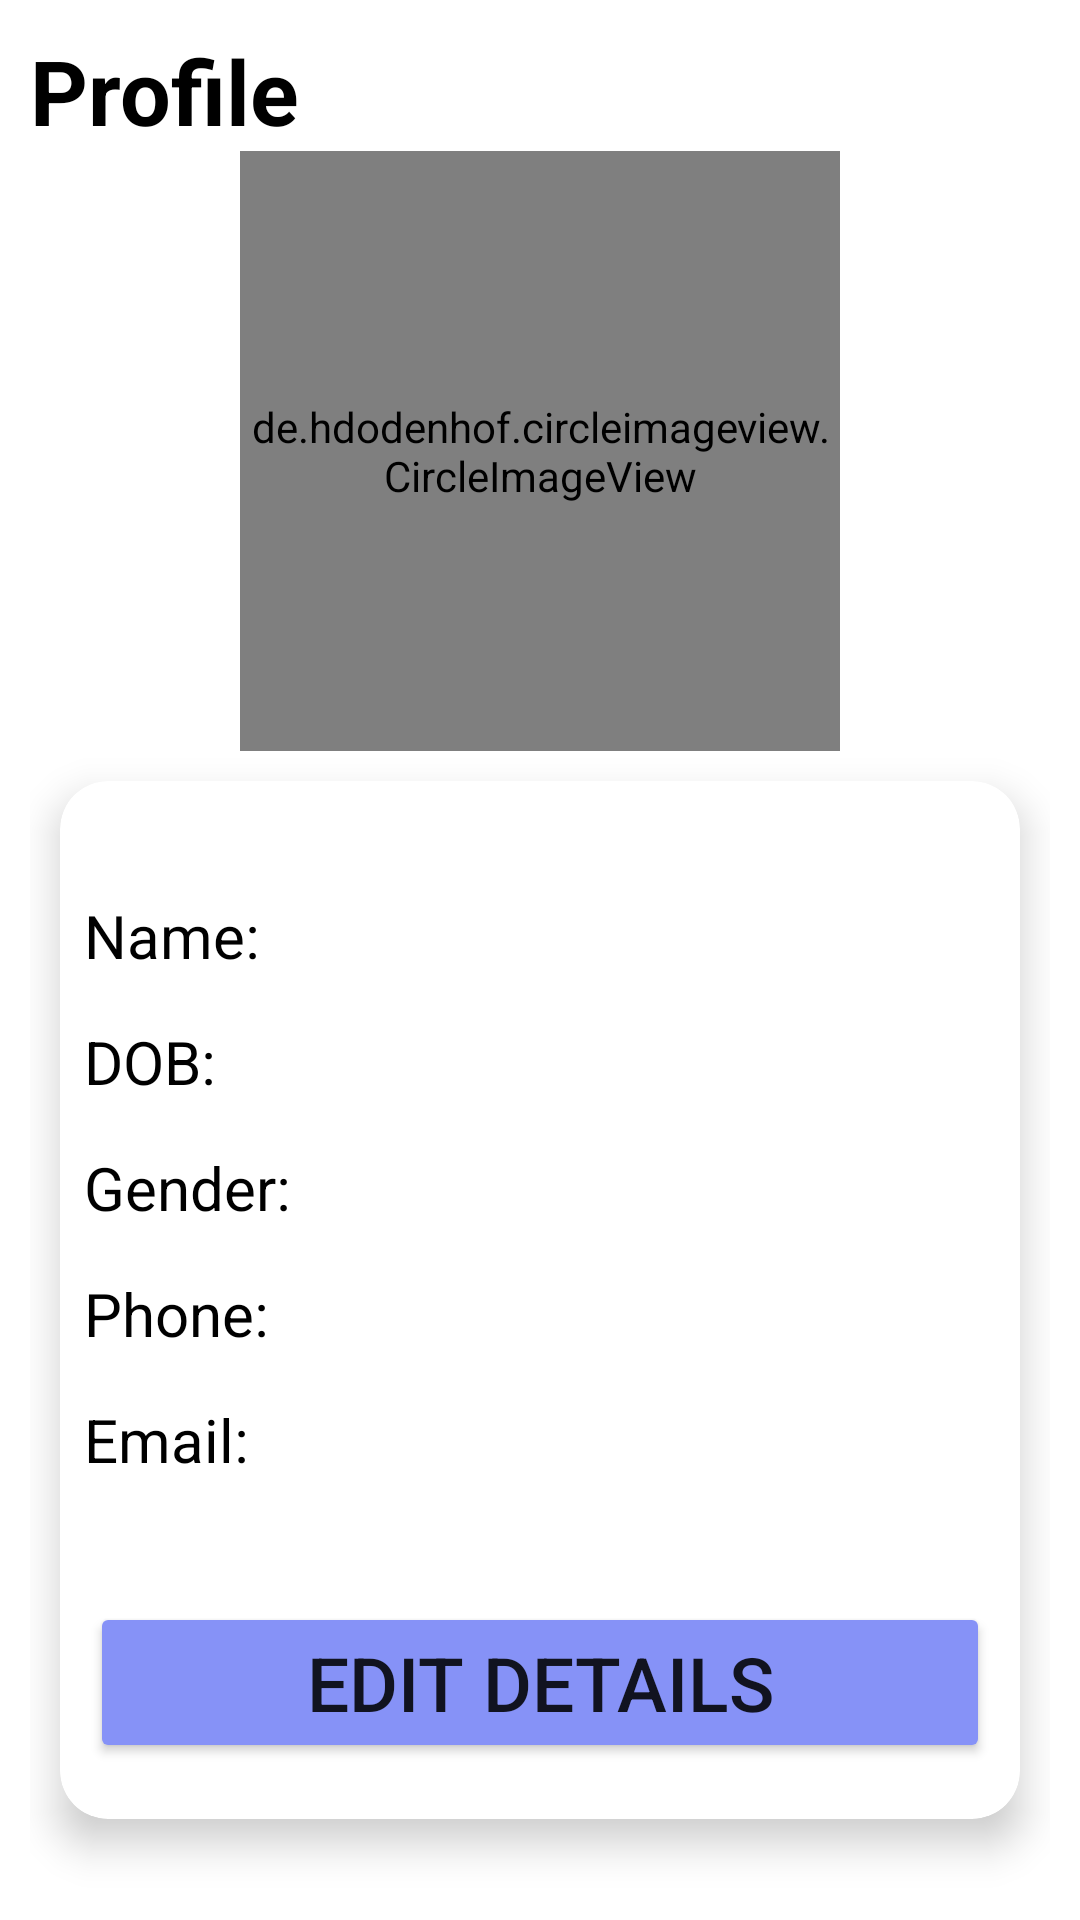

Produce the Android XML layout that renders to this screen, including the resource entries it uses.
<!-- AndroidManifest.xml: application theme Theme.MyApp -->
<!-- res/layout/activity_profile.xml -->
<?xml version="1.0" encoding="utf-8"?>
<LinearLayout xmlns:android="http://schemas.android.com/apk/res/android"
    xmlns:app="http://schemas.android.com/apk/res-auto"
    xmlns:tools="http://schemas.android.com/tools"
    android:id="@+id/main"
    android:layout_width="match_parent"
    android:layout_height="match_parent"
    tools:context=".Profile"
    android:orientation="vertical"
    android:padding="10dp"
    android:layout_marginTop="40dp">

    <TextView
        android:layout_width="match_parent"
        android:layout_height="wrap_content"
        android:text="@string/profile"
        android:textColor="@color/black"
        android:textSize="30sp"
        android:textStyle="bold"/>

    <LinearLayout
        android:layout_width="match_parent"
        android:layout_height="wrap_content"
        android:gravity="center">

        <de.hdodenhof.circleimageview.CircleImageView
            android:layout_width="200dp"
            android:layout_height="200dp"
            android:id="@+id/profileImageView"
            android:src="@drawable/ic_myacc"
            app:civ_border_color="@color/lavender"
            app:civ_border_width="2dp" />

    </LinearLayout>

    <androidx.cardview.widget.CardView
        android:layout_width="match_parent"
        android:layout_height="wrap_content"
        android:layout_margin="10dp"
        app:cardCornerRadius="16dp"
        app:cardElevation="8dp"
        android:backgroundTint="#FFFFFF"
        android:padding="20dp">

        <LinearLayout
            android:orientation="vertical"
            android:layout_width="match_parent"
            android:layout_height="wrap_content"
            android:padding="8dp"
            android:layout_marginTop="15dp">

            <TextView
                android:layout_width="match_parent"
                android:layout_height="wrap_content"
                android:id="@+id/viewname"
                android:text="@string/name"
                android:textColor="@color/black"
                android:textSize="20sp"
                android:layout_marginTop="15dp"/>



            <TextView
                android:layout_width="match_parent"
                android:layout_height="wrap_content"
                android:id="@+id/viewdob"
                android:text="@string/dob"
                android:textColor="@color/black"
                android:textSize="20sp"
                android:layout_marginTop="15dp"/>

            <TextView
                android:layout_width="match_parent"
                android:layout_height="wrap_content"
                android:id="@+id/viewgender"
                android:text="@string/gender"
                android:textColor="@color/black"
                android:textSize="20sp"
                android:layout_marginTop="15dp"/>

            <TextView
                android:layout_width="match_parent"
                android:layout_height="wrap_content"
                android:id="@+id/viewphone"
                android:text="@string/phone"
                android:textColor="@color/black"
                android:textSize="20sp"
                android:layout_marginTop="15dp"/>

            <TextView
                android:layout_width="match_parent"
                android:layout_height="wrap_content"
                android:id="@+id/viewemail"
                android:text="@string/email"
                android:textColor="@color/black"
                android:textSize="20sp"
                android:layout_marginTop="15dp"/>

            <LinearLayout
                android:layout_width="match_parent"
                android:layout_height="105dp"
                android:gravity="center">

                <Button
                    android:layout_width="300dp"
                    android:layout_height="wrap_content"
                    android:id="@+id/edtdetails"
                    android:backgroundTint="@color/lavender"
                    android:layout_marginTop="15dp"
                    android:text="@string/edt_details"
                    android:textSize="25sp" />

            </LinearLayout>

        </LinearLayout>

    </androidx.cardview.widget.CardView>

</LinearLayout>
<!-- resources referenced by this layout -->
<resources>
  <color name="black">#FF000000</color>
  <color name="lavender">#8692f7</color>
  <!-- drawable ic_myacc: png bitmap (drawable-mdpi, 641 bytes) -->
  <string name="dob">DOB:</string>
  <string name="edt_details">Edit Details</string>
  <string name="email">Email:</string>
  <string name="gender">Gender:</string>
  <string name="name">Name:</string>
  <string name="phone">Phone:</string>
  <string name="profile">Profile</string>
  <style name="Theme.MyApp" parent="Theme.MaterialComponents.Light.NoActionBar">
          
          <item name="colorPrimary">@color/purple_500</item>
          <item name="colorPrimaryVariant">@color/purple_700</item>
          <item name="colorOnPrimary">@color/white</item>
  
          
          <item name="colorSecondary">@color/teal_200</item>
          <item name="colorSecondaryVariant">@color/teal_700</item>
          <item name="colorOnSecondary">@color/black</item>
  
          
          <item name="android:colorBackground">@color/white</item>
          <item name="colorSurface">@color/white</item>
          <item name="colorOnSurface">@color/black</item>
  
          
          <item name="android:forceDarkAllowed">false</item>
      </style>
  <color name="purple_500">#6200EE</color>
  <color name="purple_700">#3700B3</color>
  <color name="white">#FFFFFFFF</color>
  <color name="teal_200">#03DAC5</color>
  <color name="teal_700">#018786</color>
</resources>
